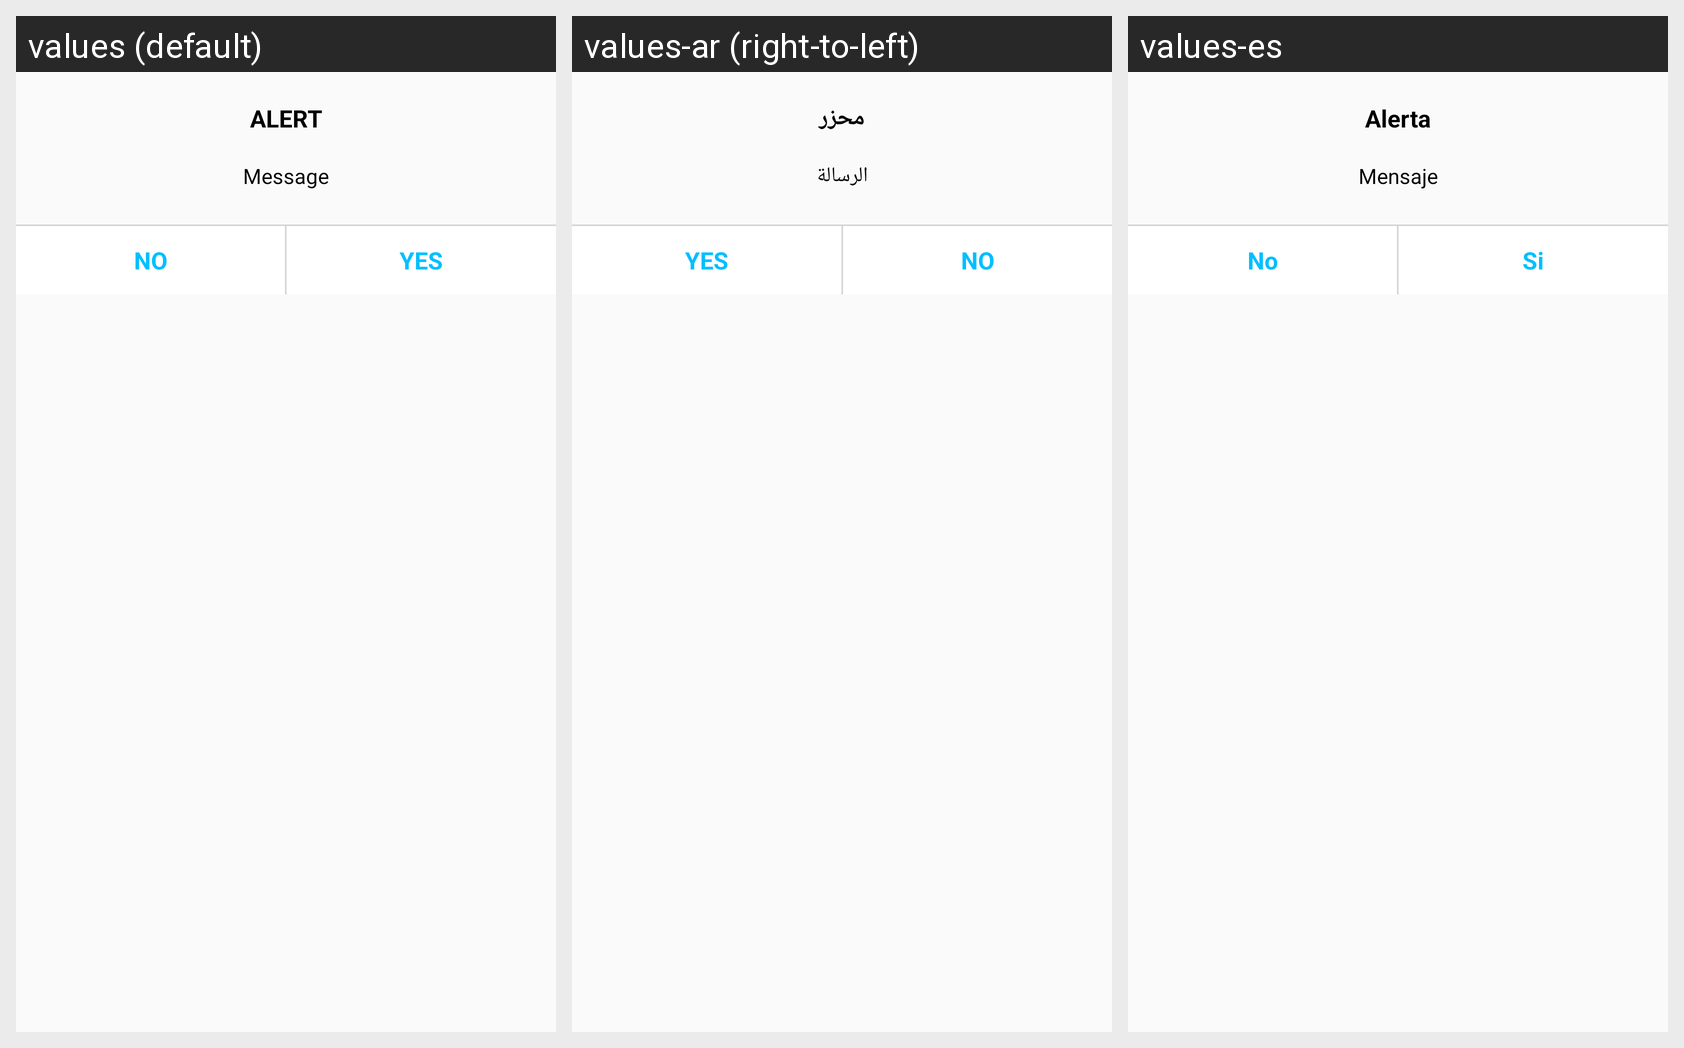

For this localized Android screen grid, give each drawn string resource with its value in every locale shown.
Android screen res/layout/alert_ok_cancel.xml rendered under 3 locales, left to right: values (default), values-ar (right-to-left), values-es. Device: Nexus 5 (rendered at 1080×1920; each locale shown at half size, 540×960, under a caption strip naming it); theme AppTheme.
Strings drawn on this screen, with the default value and each locale's value (text and hints the layout hard-codes, and strings that could not be matched under every locale, appear in the picture but are not listed):

alert_cap
  values: ALERT
  values-ar: محزر
  values-es: Alerta

messagealert
  values: Message
  values-ar: الرسالة
  values-es: Mensaje

no
  values: NO
  values-ar: NO
  values-es: No

yes
  values: YES
  values-ar: YES
  values-es: Si
